Labelled photos from "dataset_itr2", an image-classification folder in aarushshenoy/plant. The possible labels are: grape healthy, tomato late blight, tomato two-spotted spider mite, tomato target spot, tomato yellow leaf curl virus.

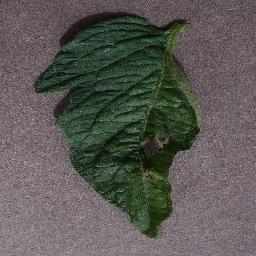
Label: tomato target spot

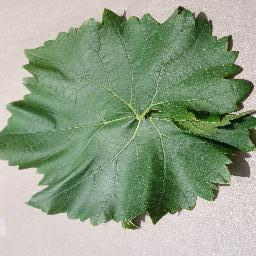
Label: grape healthy

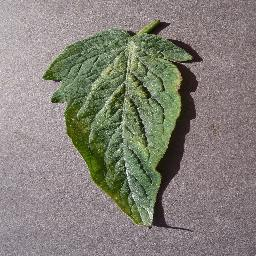
Label: tomato two-spotted spider mite

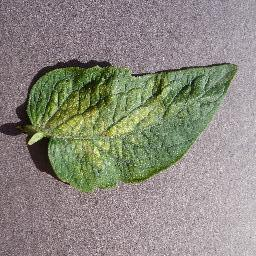
Label: tomato two-spotted spider mite

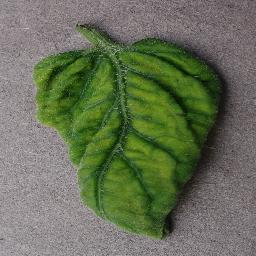
Label: tomato yellow leaf curl virus

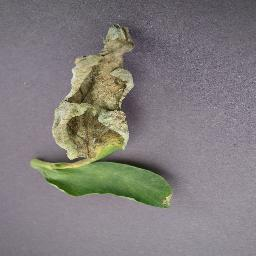
Label: tomato late blight
